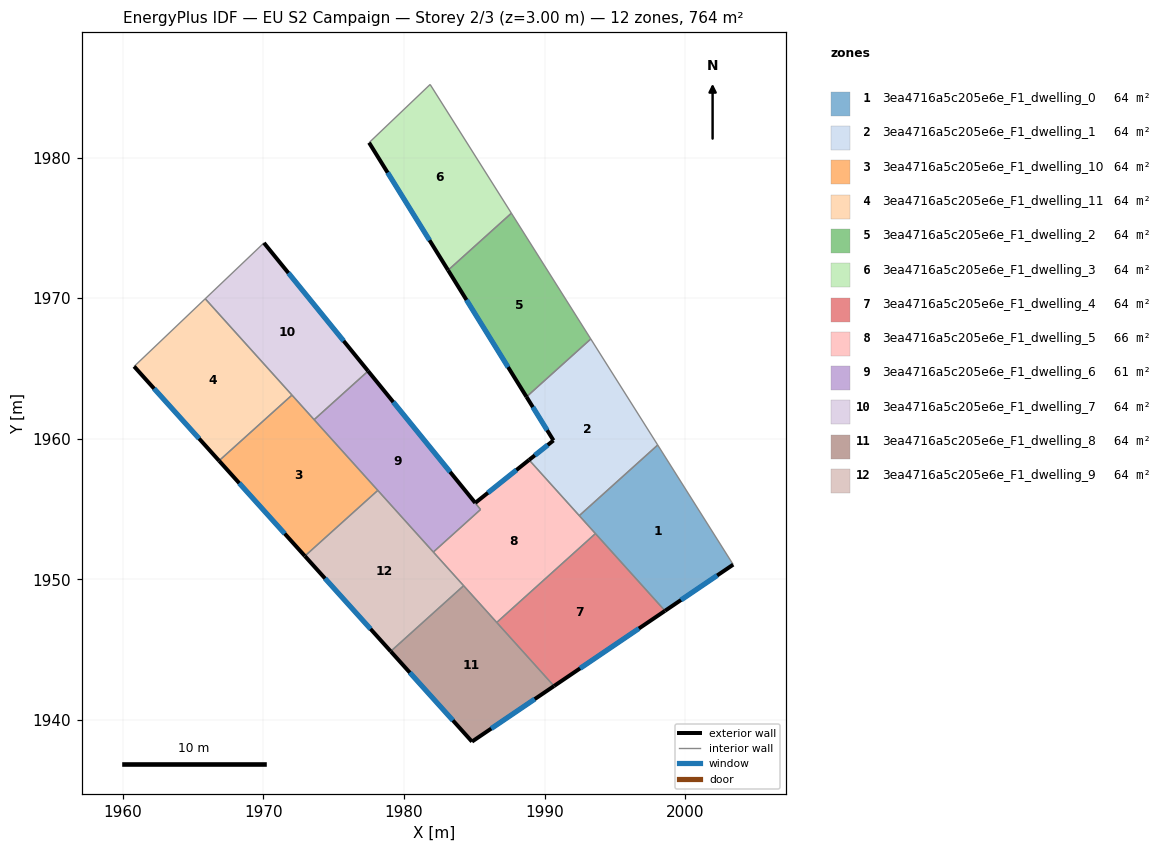
=== STOREY PLAN SPEC (per zone: floor XY polygon, exterior-wall plan segments, windows/doors) ===
zone 1: 3ea4716a5c205e6e_F1_dwelling_0  (63.7 m²)
  floor: (1998.05, 1959.55) (2003.42, 1951.04) (1998.57, 1947.75) (1992.47, 1954.53)
  exterior wall: (1998.57, 1947.75) – (2003.42, 1951.04)  [5.9 m]
    window: (1999.71, 1948.52) – (2002.28, 1950.27)  [4.9 m²]
  interior walls: 4
zone 2: 3ea4716a5c205e6e_F1_dwelling_1  (63.7 m²)
  floor: (1993.29, 1967.09) (1998.05, 1959.55) (1992.47, 1954.53) (1988.90, 1958.49) (1990.63, 1959.88) (1988.71, 1962.98)
  exterior wall: (1990.63, 1959.88) – (1988.90, 1958.49)  [2.2 m]
    window: (1990.23, 1959.55) – (1989.31, 1958.82)  [1.9 m²]
  exterior wall: (1988.71, 1962.98) – (1990.63, 1959.88)  [3.6 m]
    window: (1989.16, 1962.25) – (1990.18, 1960.60)  [3.1 m²]
  interior walls: 4
zone 3: 3ea4716a5c205e6e_F1_dwelling_10  (63.7 m²)
  floor: (1972.03, 1963.10) (1978.13, 1956.32) (1972.95, 1951.65) (1966.84, 1958.43)
  exterior wall: (1966.84, 1958.43) – (1972.95, 1951.65)  [9.1 m]
    window: (1968.27, 1956.84) – (1971.51, 1953.24)  [7.7 m²]
  interior walls: 4
zone 4: 3ea4716a5c205e6e_F1_dwelling_11  (63.7 m²)
  floor: (1965.86, 1969.96) (1972.03, 1963.10) (1966.84, 1958.43) (1960.80, 1965.14)
  exterior wall: (1960.80, 1965.14) – (1966.84, 1958.43)  [9.0 m]
    window: (1962.22, 1963.57) – (1965.42, 1960.01)  [7.6 m²]
  interior walls: 3
zone 5: 3ea4716a5c205e6e_F1_dwelling_2  (63.7 m²)
  floor: (1987.64, 1976.04) (1993.29, 1967.09) (1988.71, 1962.98) (1983.14, 1971.99)
  exterior wall: (1983.14, 1971.99) – (1988.71, 1962.98)  [10.6 m]
    window: (1984.45, 1969.87) – (1987.40, 1965.09)  [8.9 m²]
  interior walls: 3
zone 6: 3ea4716a5c205e6e_F1_dwelling_3  (63.7 m²)
  floor: (1981.86, 1985.20) (1987.64, 1976.04) (1983.14, 1971.99) (1977.51, 1981.06)
  exterior wall: (1977.51, 1981.06) – (1983.14, 1971.99)  [10.7 m]
    window: (1978.83, 1978.93) – (1981.82, 1974.12)  [9.0 m²]
  interior walls: 3
zone 7: 3ea4716a5c205e6e_F1_dwelling_4  (63.7 m²)
  floor: (1993.62, 1953.25) (1998.57, 1947.75) (1990.67, 1942.40) (1986.60, 1946.92)
  exterior wall: (1990.67, 1942.40) – (1998.57, 1947.75)  [9.5 m]
    window: (1992.53, 1943.66) – (1996.71, 1946.50)  [8.0 m²]
  interior walls: 3
zone 8: 3ea4716a5c205e6e_F1_dwelling_5  (66.0 m²)
  floor: (1988.90, 1958.49) (1993.62, 1953.25) (1986.60, 1946.92) (1982.09, 1951.93) (1985.45, 1954.96) (1977.45, 1964.81) (1985.07, 1955.43)
  exterior wall: (1985.07, 1955.43) – (1977.45, 1964.81)  [12.1 m]
    window: (1983.28, 1957.63) – (1979.24, 1962.61)  [10.2 m²]
  exterior wall: (1988.90, 1958.49) – (1985.07, 1955.43)  [4.9 m]
    window: (1988.00, 1957.77) – (1985.97, 1956.15)  [4.1 m²]
  interior walls: 7
zone 9: 3ea4716a5c205e6e_F1_dwelling_6  (61.4 m²)
  floor: (1977.44, 1964.81) (1985.45, 1954.96) (1982.09, 1951.93) (1973.60, 1961.35)
  interior walls: 5
zone 10: 3ea4716a5c205e6e_F1_dwelling_7  (63.7 m²)
  floor: (1970.03, 1973.93) (1977.45, 1964.81) (1973.60, 1961.35) (1965.86, 1969.96)
  exterior wall: (1977.45, 1964.81) – (1970.03, 1973.93)  [11.8 m]
    window: (1975.71, 1966.95) – (1971.78, 1971.79)  [9.9 m²]
  interior walls: 4
zone 11: 3ea4716a5c205e6e_F1_dwelling_8  (63.7 m²)
  floor: (1984.24, 1949.54) (1990.67, 1942.40) (1984.84, 1938.45) (1979.05, 1944.87)
  exterior wall: (1984.84, 1938.45) – (1990.67, 1942.40)  [7.0 m]
    window: (1986.21, 1939.38) – (1989.30, 1941.47)  [5.9 m²]
  exterior wall: (1979.05, 1944.87) – (1984.84, 1938.45)  [8.6 m]
    window: (1980.41, 1943.36) – (1983.48, 1939.96)  [7.3 m²]
  interior walls: 3
zone 12: 3ea4716a5c205e6e_F1_dwelling_9  (63.7 m²)
  floor: (1978.13, 1956.32) (1984.24, 1949.54) (1979.05, 1944.87) (1972.95, 1951.65)
  exterior wall: (1972.95, 1951.65) – (1979.05, 1944.87)  [9.1 m]
    window: (1974.38, 1950.06) – (1977.62, 1946.46)  [7.7 m²]
  interior walls: 4

=== DERIVED (storey summary) ===
Building: EU S2 Campaign
Storey: 2 of 3  (floor level z = 3.00 m)
Storey gross floor area: 764.4 m²
Zones on this storey: 12
  - 3ea4716a5c205e6e_F1_dwelling_0: floor 63.7 m²; exterior wall 5.9 m (17.6 m²); 1 window(s) 4.9 m²; WWR 28.1%
  - 3ea4716a5c205e6e_F1_dwelling_1: floor 63.7 m²; exterior wall 5.9 m (17.6 m²); 2 window(s) 5.0 m²; WWR 28.1%
  - 3ea4716a5c205e6e_F1_dwelling_10: floor 63.7 m²; exterior wall 9.1 m (27.4 m²); 1 window(s) 7.7 m²; WWR 28.1%
  - 3ea4716a5c205e6e_F1_dwelling_11: floor 63.7 m²; exterior wall 9.0 m (27.1 m²); 1 window(s) 7.6 m²; WWR 28.1%
  - 3ea4716a5c205e6e_F1_dwelling_2: floor 63.7 m²; exterior wall 10.6 m (31.8 m²); 1 window(s) 8.9 m²; WWR 28.1%
  - 3ea4716a5c205e6e_F1_dwelling_3: floor 63.7 m²; exterior wall 10.7 m (32.0 m²); 1 window(s) 9.0 m²; WWR 28.1%
  - 3ea4716a5c205e6e_F1_dwelling_4: floor 63.7 m²; exterior wall 9.5 m (28.6 m²); 1 window(s) 8.0 m²; WWR 28.1%
  - 3ea4716a5c205e6e_F1_dwelling_5: floor 66.0 m²; exterior wall 17.0 m (51.0 m²); 2 window(s) 14.3 m²; WWR 28.1%
  - 3ea4716a5c205e6e_F1_dwelling_6: floor 61.4 m²
  - 3ea4716a5c205e6e_F1_dwelling_7: floor 63.7 m²; exterior wall 11.8 m (35.3 m²); 1 window(s) 9.9 m²; WWR 28.1%
  - 3ea4716a5c205e6e_F1_dwelling_8: floor 63.7 m²; exterior wall 15.7 m (47.1 m²); 2 window(s) 13.2 m²; WWR 28.1%
  - 3ea4716a5c205e6e_F1_dwelling_9: floor 63.7 m²; exterior wall 9.1 m (27.4 m²); 1 window(s) 7.7 m²; WWR 28.1%
Zone adjacency (shared interzone walls):
  - 3ea4716a5c205e6e_F1_dwelling_0 ↔ 3ea4716a5c205e6e_F1_dwelling_1
  - 3ea4716a5c205e6e_F1_dwelling_0 ↔ 3ea4716a5c205e6e_F1_dwelling_4
  - 3ea4716a5c205e6e_F1_dwelling_0 ↔ 3ea4716a5c205e6e_F1_dwelling_5
  - 3ea4716a5c205e6e_F1_dwelling_1 ↔ 3ea4716a5c205e6e_F1_dwelling_2
  - 3ea4716a5c205e6e_F1_dwelling_1 ↔ 3ea4716a5c205e6e_F1_dwelling_5
  - 3ea4716a5c205e6e_F1_dwelling_10 ↔ 3ea4716a5c205e6e_F1_dwelling_11
  - 3ea4716a5c205e6e_F1_dwelling_10 ↔ 3ea4716a5c205e6e_F1_dwelling_6
  - 3ea4716a5c205e6e_F1_dwelling_10 ↔ 3ea4716a5c205e6e_F1_dwelling_7
  - 3ea4716a5c205e6e_F1_dwelling_10 ↔ 3ea4716a5c205e6e_F1_dwelling_9
  - 3ea4716a5c205e6e_F1_dwelling_11 ↔ 3ea4716a5c205e6e_F1_dwelling_7
  - 3ea4716a5c205e6e_F1_dwelling_2 ↔ 3ea4716a5c205e6e_F1_dwelling_3
  - 3ea4716a5c205e6e_F1_dwelling_4 ↔ 3ea4716a5c205e6e_F1_dwelling_5
  - 3ea4716a5c205e6e_F1_dwelling_4 ↔ 3ea4716a5c205e6e_F1_dwelling_8
  - 3ea4716a5c205e6e_F1_dwelling_5 ↔ 3ea4716a5c205e6e_F1_dwelling_6
  - 3ea4716a5c205e6e_F1_dwelling_5 ↔ 3ea4716a5c205e6e_F1_dwelling_8
  - 3ea4716a5c205e6e_F1_dwelling_5 ↔ 3ea4716a5c205e6e_F1_dwelling_9
  - 3ea4716a5c205e6e_F1_dwelling_6 ↔ 3ea4716a5c205e6e_F1_dwelling_7
  - 3ea4716a5c205e6e_F1_dwelling_6 ↔ 3ea4716a5c205e6e_F1_dwelling_9
  - 3ea4716a5c205e6e_F1_dwelling_8 ↔ 3ea4716a5c205e6e_F1_dwelling_9